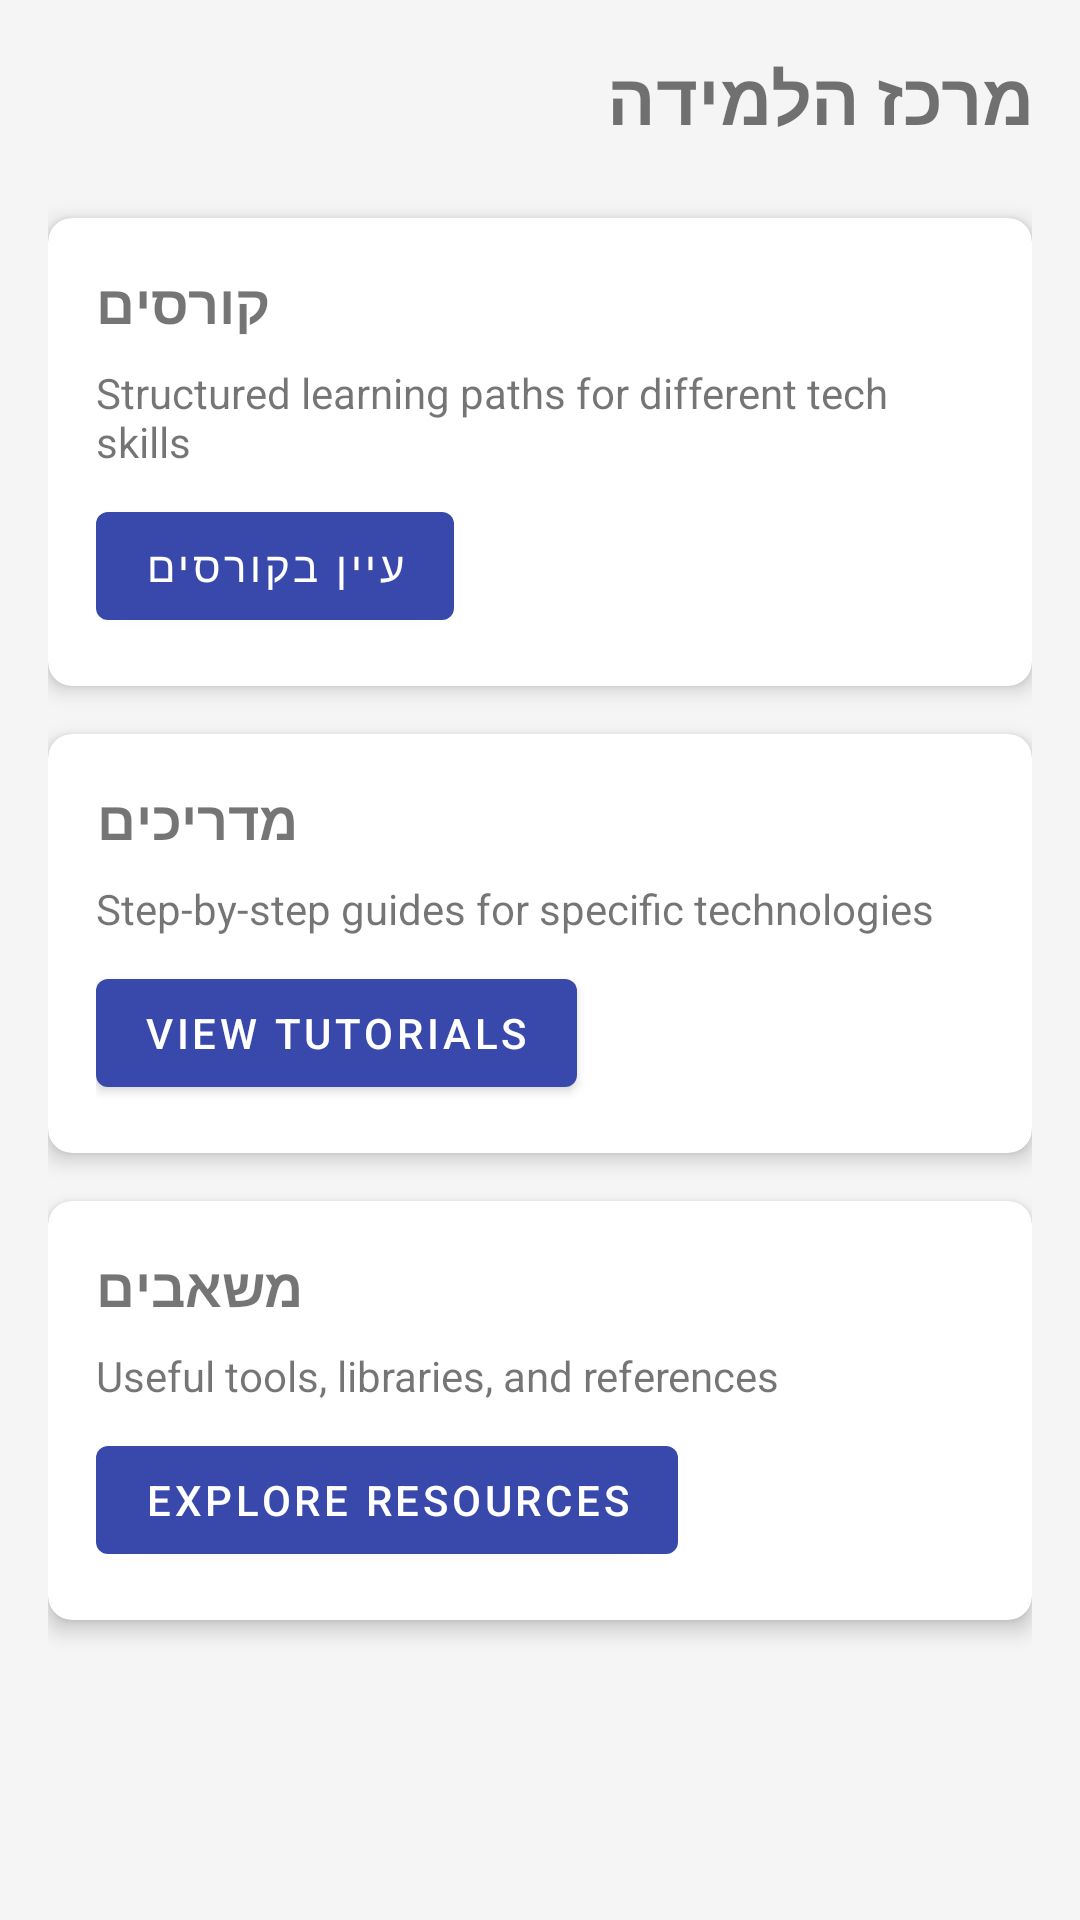

Write the Android layout XML for this screen, with the resource values it uses.
<!-- AndroidManifest.xml: application theme Theme.TechLift -->
<!-- res/layout/fragment_learn.xml -->
<?xml version="1.0" encoding="utf-8"?>
<androidx.core.widget.NestedScrollView xmlns:android="http://schemas.android.com/apk/res/android"
    xmlns:app="http://schemas.android.com/apk/res-auto"
    xmlns:tools="http://schemas.android.com/tools"
    android:layout_width="match_parent"
    android:layout_height="match_parent"
    android:fillViewport="true">

    <androidx.constraintlayout.widget.ConstraintLayout
        android:layout_width="match_parent"
        android:layout_height="match_parent"
        android:padding="16dp">

        <TextView
            android:id="@+id/learnTitle"
            android:layout_width="0dp"
            android:layout_height="wrap_content"
            android:text="@string/learn_title"
            android:textSize="24sp"
            android:textStyle="bold"
            app:layout_constraintEnd_toEndOf="parent"
            app:layout_constraintStart_toStartOf="parent"
            app:layout_constraintTop_toTopOf="parent" />

        <com.google.android.material.card.MaterialCardView
            android:id="@+id/coursesCard"
            android:layout_width="0dp"
            android:layout_height="wrap_content"
            android:layout_marginTop="24dp"
            android:clickable="true"
            android:focusable="true"
            app:cardCornerRadius="8dp"
            app:cardElevation="4dp"
            app:layout_constraintEnd_toEndOf="parent"
            app:layout_constraintStart_toStartOf="parent"
            app:layout_constraintTop_toBottomOf="@+id/learnTitle">

            <LinearLayout
                android:layout_width="match_parent"
                android:layout_height="wrap_content"
                android:orientation="vertical"
                android:padding="16dp">

                <TextView
                    android:layout_width="wrap_content"
                    android:layout_height="wrap_content"
                    android:text="@string/courses_title"
                    android:textSize="18sp"
                    android:textStyle="bold" />

                <TextView
                    android:layout_width="wrap_content"
                    android:layout_height="wrap_content"
                    android:layout_marginTop="8dp"
                    android:text="Structured learning paths for different tech skills" />

                <Button
                    android:layout_width="wrap_content"
                    android:layout_height="wrap_content"
                    android:layout_marginTop="8dp"
                    android:text="עיין בקורסים" />
            </LinearLayout>
        </com.google.android.material.card.MaterialCardView>

        <com.google.android.material.card.MaterialCardView
            android:id="@+id/tutorialsCard"
            android:layout_width="0dp"
            android:layout_height="wrap_content"
            android:layout_marginTop="16dp"
            android:clickable="true"
            android:focusable="true"
            app:cardCornerRadius="8dp"
            app:cardElevation="4dp"
            app:layout_constraintEnd_toEndOf="parent"
            app:layout_constraintStart_toStartOf="parent"
            app:layout_constraintTop_toBottomOf="@+id/coursesCard">

            <LinearLayout
                android:layout_width="match_parent"
                android:layout_height="wrap_content"
                android:orientation="vertical"
                android:padding="16dp">

                <TextView
                    android:layout_width="wrap_content"
                    android:layout_height="wrap_content"
                    android:text="@string/tutorials_title"
                    android:textSize="18sp"
                    android:textStyle="bold" />

                <TextView
                    android:layout_width="wrap_content"
                    android:layout_height="wrap_content"
                    android:layout_marginTop="8dp"
                    android:text="Step-by-step guides for specific technologies" />

                <Button
                    android:layout_width="wrap_content"
                    android:layout_height="wrap_content"
                    android:layout_marginTop="8dp"
                    android:text="View Tutorials" />
            </LinearLayout>
        </com.google.android.material.card.MaterialCardView>

        <com.google.android.material.card.MaterialCardView
            android:id="@+id/resourcesCard"
            android:layout_width="0dp"
            android:layout_height="wrap_content"
            android:layout_marginTop="16dp"
            android:clickable="true"
            android:focusable="true"
            app:cardCornerRadius="8dp"
            app:cardElevation="4dp"
            app:layout_constraintEnd_toEndOf="parent"
            app:layout_constraintStart_toStartOf="parent"
            app:layout_constraintTop_toBottomOf="@+id/tutorialsCard">

            <LinearLayout
                android:layout_width="match_parent"
                android:layout_height="wrap_content"
                android:orientation="vertical"
                android:padding="16dp">

                <TextView
                    android:layout_width="wrap_content"
                    android:layout_height="wrap_content"
                    android:text="@string/resources_title"
                    android:textSize="18sp"
                    android:textStyle="bold" />

                <TextView
                    android:layout_width="wrap_content"
                    android:layout_height="wrap_content"
                    android:layout_marginTop="8dp"
                    android:text="Useful tools, libraries, and references" />

                <Button
                    android:layout_width="wrap_content"
                    android:layout_height="wrap_content"
                    android:layout_marginTop="8dp"
                    android:text="Explore Resources" />
            </LinearLayout>
        </com.google.android.material.card.MaterialCardView>

    </androidx.constraintlayout.widget.ConstraintLayout>
</androidx.core.widget.NestedScrollView>
<!-- resources referenced by this layout -->
<resources>
  <string name="courses_title">קורסים</string>
  <string name="learn_title">מרכז הלמידה</string>
  <string name="resources_title">משאבים</string>
  <string name="tutorials_title">מדריכים</string>
  <style name="Theme.TechLift" parent="Theme.MaterialComponents.DayNight.NoActionBar">
          
          <item name="colorPrimary">@color/primary</item>
          <item name="colorPrimaryVariant">@color/primary_dark</item>
          <item name="colorOnPrimary">@color/white</item>
          
          <item name="colorSecondary">@color/secondary</item>
          <item name="colorSecondaryVariant">@color/secondary_dark</item>
          <item name="colorOnSecondary">@color/black</item>
          
          <item name="android:statusBarColor">?attr/colorPrimaryVariant</item>
          
          <item name="android:windowBackground">@color/background</item>
      </style>
  <color name="primary">#3949AB</color>
  <color name="primary_dark">#303F9F</color>
  <color name="white">#FFFFFFFF</color>
  <color name="secondary">#00BFA5</color>
  <color name="secondary_dark">#008E76</color>
  <color name="black">#FF000000</color>
  <color name="background">#F5F5F5</color>
</resources>
